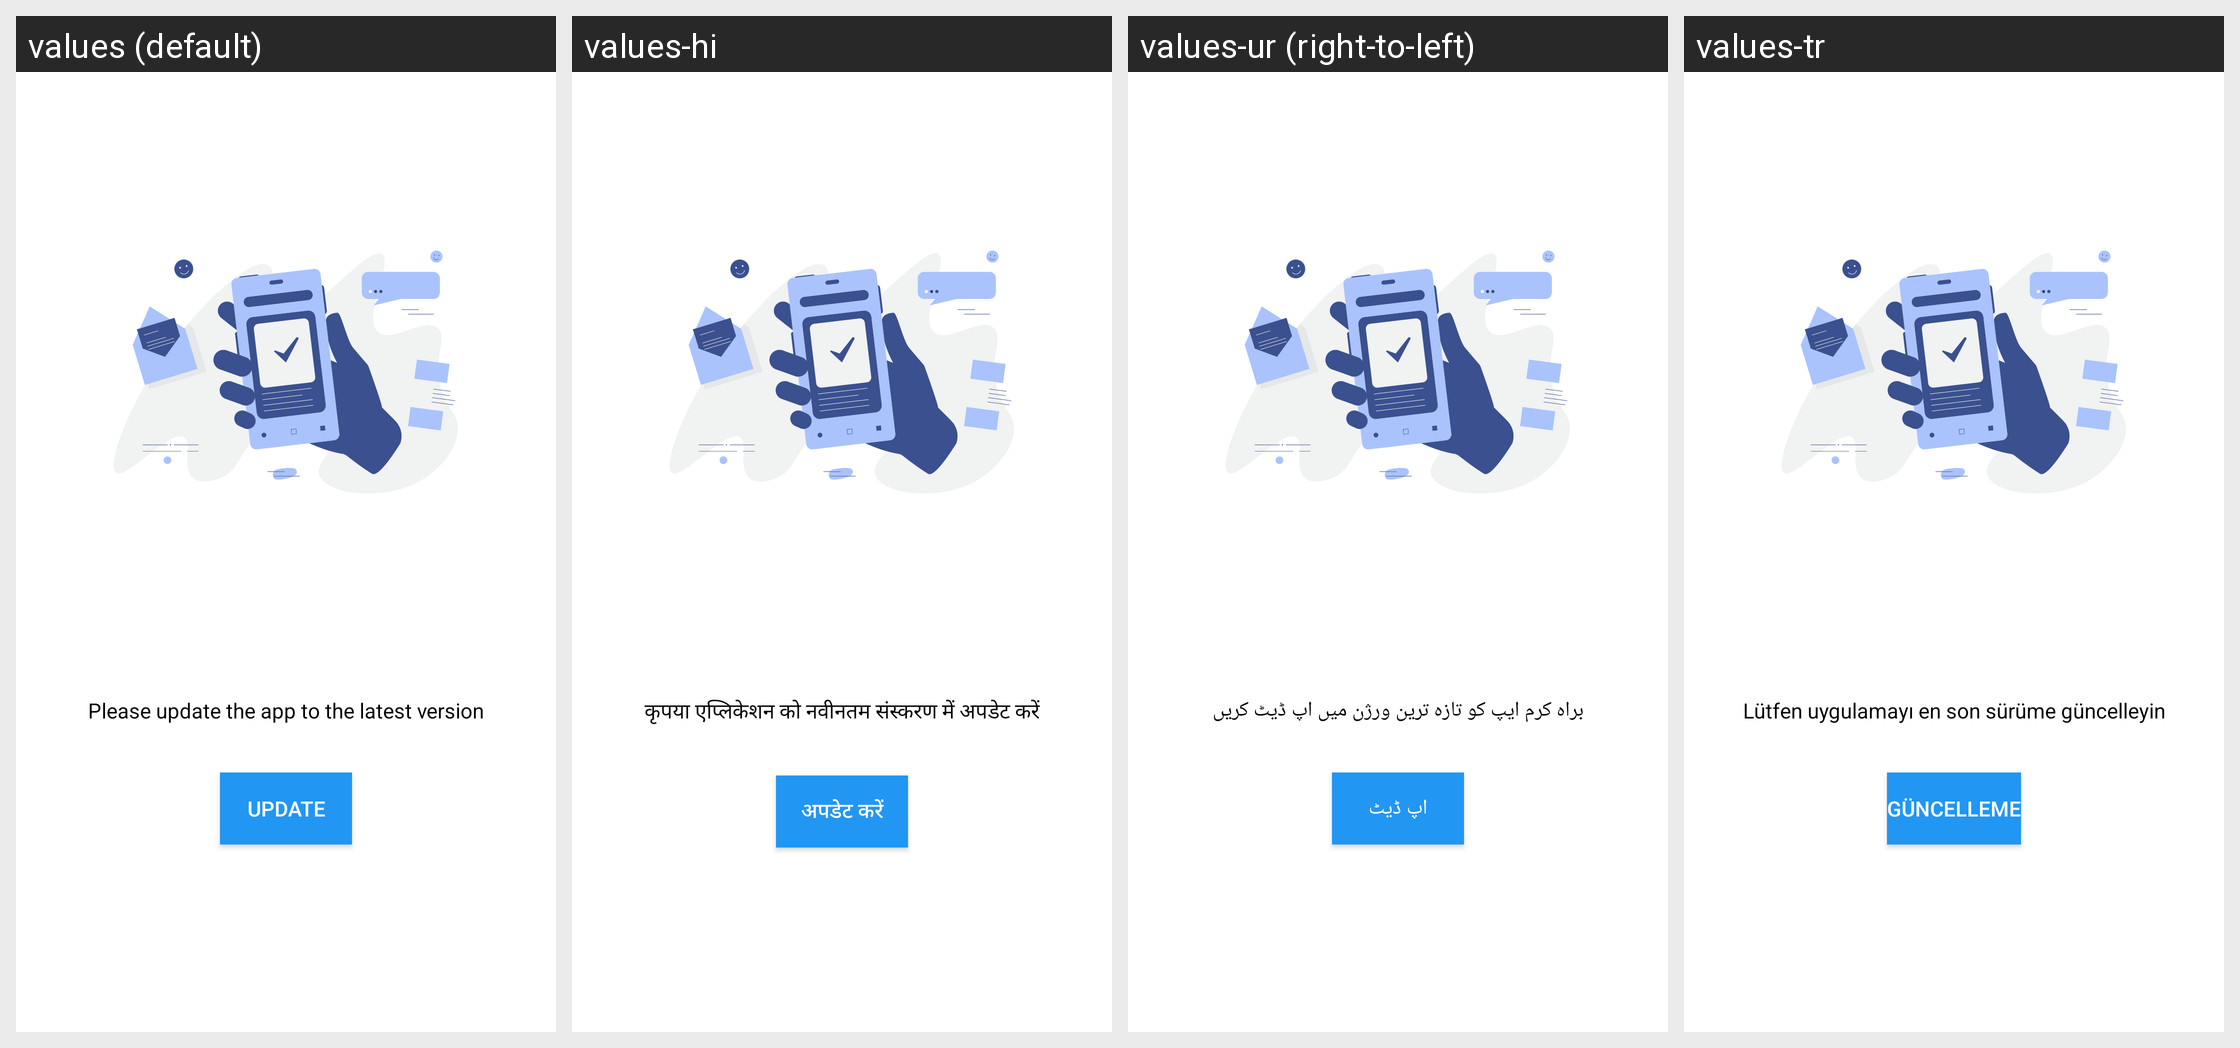

Here is an Android app screen in its default locale and in the app's own translations. Write out the translated-string differences for the strings that appear on this screen.
Android screen res/layout/activity_update.xml rendered under 4 locales, left to right: values (default), values-hi, values-ur (right-to-left), values-tr. Device: Nexus 5 (rendered at 1080×1920; each locale shown at half size, 540×960, under a caption strip naming it); theme AppTheme.NoActionBar.
Other locales in the repository, not shown: values-af, values-am, values-ar, values-as, values-az, values-be, values-bg, values-bn, values-bs, values-ca, values-cs, values-da, values-de, values-el, values-en-rAU, values-en-rCA, values-en-rGB, values-en-rXC, values-es, values-es-rGT, values-es-rUS, values-et, values-eu, values-fa, values-fi, values-fr, values-fr-rCA, values-gl, values-gu, values-he, values-hr, values-hu, values-hy, values-id, values-in, values-is, values-it, values-iw, values-ja, values-ka, values-kk, values-km, values-kn, values-ko, values-ko-rKR, values-ky, values-lo, values-lt, values-lv, values-mk, values-ml, values-mn, values-mr, values-ms, values-my, values-nb, values-ne, values-nl, values-or, values-pa, values-pl, values-pt, values-pt-rBR, values-pt-rPT, values-ro, values-ru, values-ru-rRU, values-si, values-sk, values-sl, values-sq, values-sr, values-sv, values-sw, values-ta, values-te, values-th, values-tl, values-uk, values-uz, values-vi, values-zh, values-zh-rCN, values-zh-rHK, values-zh-rTW, values-zu.
Strings drawn on this screen, with the default value and each locale's value (text and hints the layout hard-codes, and strings that could not be matched under every locale, appear in the picture but are not listed):

update_app
  values: Please update the app to the latest version
  values-hi: कृपया एप्लिकेशन को नवीनतम संस्करण में अपडेट करें
  values-ur: براہ کرم ایپ کو تازہ ترین ورژن میں اپ ڈیٹ کریں
  values-tr: Lütfen uygulamayı en son sürüme güncelleyin

update
  values: UPDATE
  values-hi: अपडेट करें
  values-ur: اپ ڈیٹ
  values-tr: GÜNCELLEME
